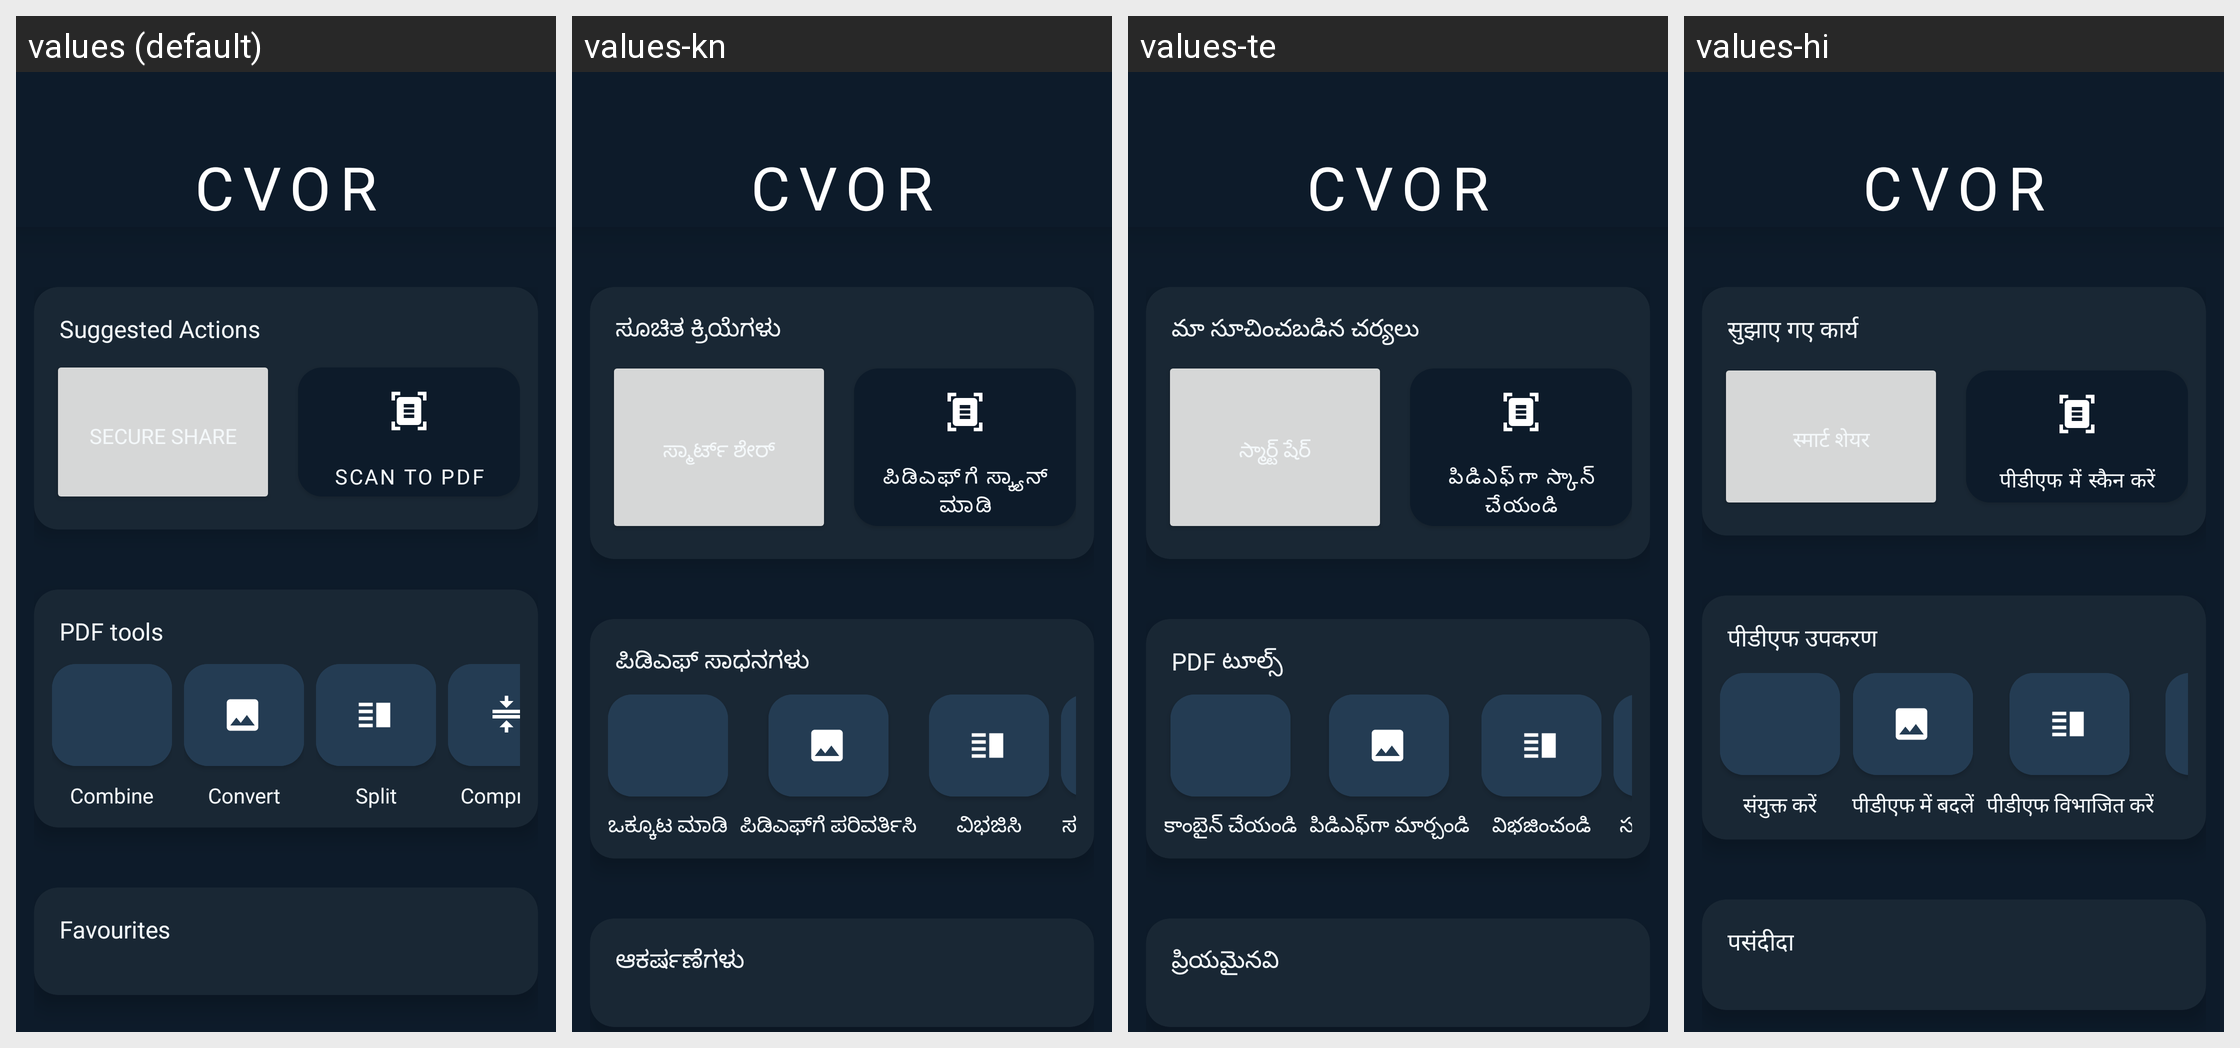

Translations of the strings shown on this Android screen, per locale in the grid:
Android screen res/layout/fragment_home.xml rendered under 4 locales, left to right: values (default), values-kn, values-te, values-hi. Device: Nexus 5 (rendered at 1080×1920; each locale shown at half size, 540×960, under a caption strip naming it); theme AppTheme.
Other locales in the repository, not shown: values-af, values-bn, values-es, values-in, values-ml, values-mr, values-or, values-pl, values-pt, values-sw, values-ta, values-tr, values-ur.
Strings drawn on this screen, with the default value and each locale's value (text and hints the layout hard-codes, and strings that could not be matched under every locale, appear in the picture but are not listed):

app_name
  values: CVOR
  values-kn: CVOR
  values-te: CVOR
  values-hi: CVOR

suggested_actions
  values: Suggested Actions
  values-kn: ಸೂಚಿತ ಕ್ರಿಯೆಗಳು
  values-te: మా సూచించబడిన చర్యలు
  values-hi: सुझाए गए कार्य

smart_share_button
  values: Secure share
  values-kn: ಸ್ಮಾರ್ಟ್ ಶೇರ್
  values-te: స్మార్ట్ షేర్
  values-hi: स्मार्ट शेयर

scan_to_pdf_button
  values: Scan to PDF
  values-kn: ಪಿಡಿಎಫ್‌ಗೆ ಸ್ಕ್ಯಾನ್ ಮಾಡಿ
  values-te: పిడిఎఫ్‌గా స్కాన్ చేయండి
  values-hi: पीडीएफ में स्कैन करें

pdf_tools
  values: PDF tools
  values-kn: ಪಿಡಿಎಫ್ ಸಾಧನಗಳು
  values-te: PDF టూల్స్
  values-hi: पीडीएफ उपकरण

combine_pdfs_button
  values: Combine
  values-kn: ಒಕ್ಕೂಟ ಮಾಡಿ
  values-te: కాంబైన్ చేయండి
  values-hi: संयुक्त करें

convert_to_pdf_button
  values: Convert
  values-kn: ಪಿಡಿಎಫ್‌ಗೆ ಪರಿವರ್ತಿಸಿ
  values-te: పిడిఎఫ్‌గా మార్చండి
  values-hi: पीडीएफ में बदलें

split_pdf_button
  values: Split
  values-kn: ವಿಭಜಿಸಿ
  values-te: విభజించండి
  values-hi: पीडीएफ विभाजित करें

favourites
  values: Favourites
  values-kn: ಆಕರ್ಷಣೆಗಳು
  values-te: ప్రియమైనవి
  values-hi: पसंदीदा
